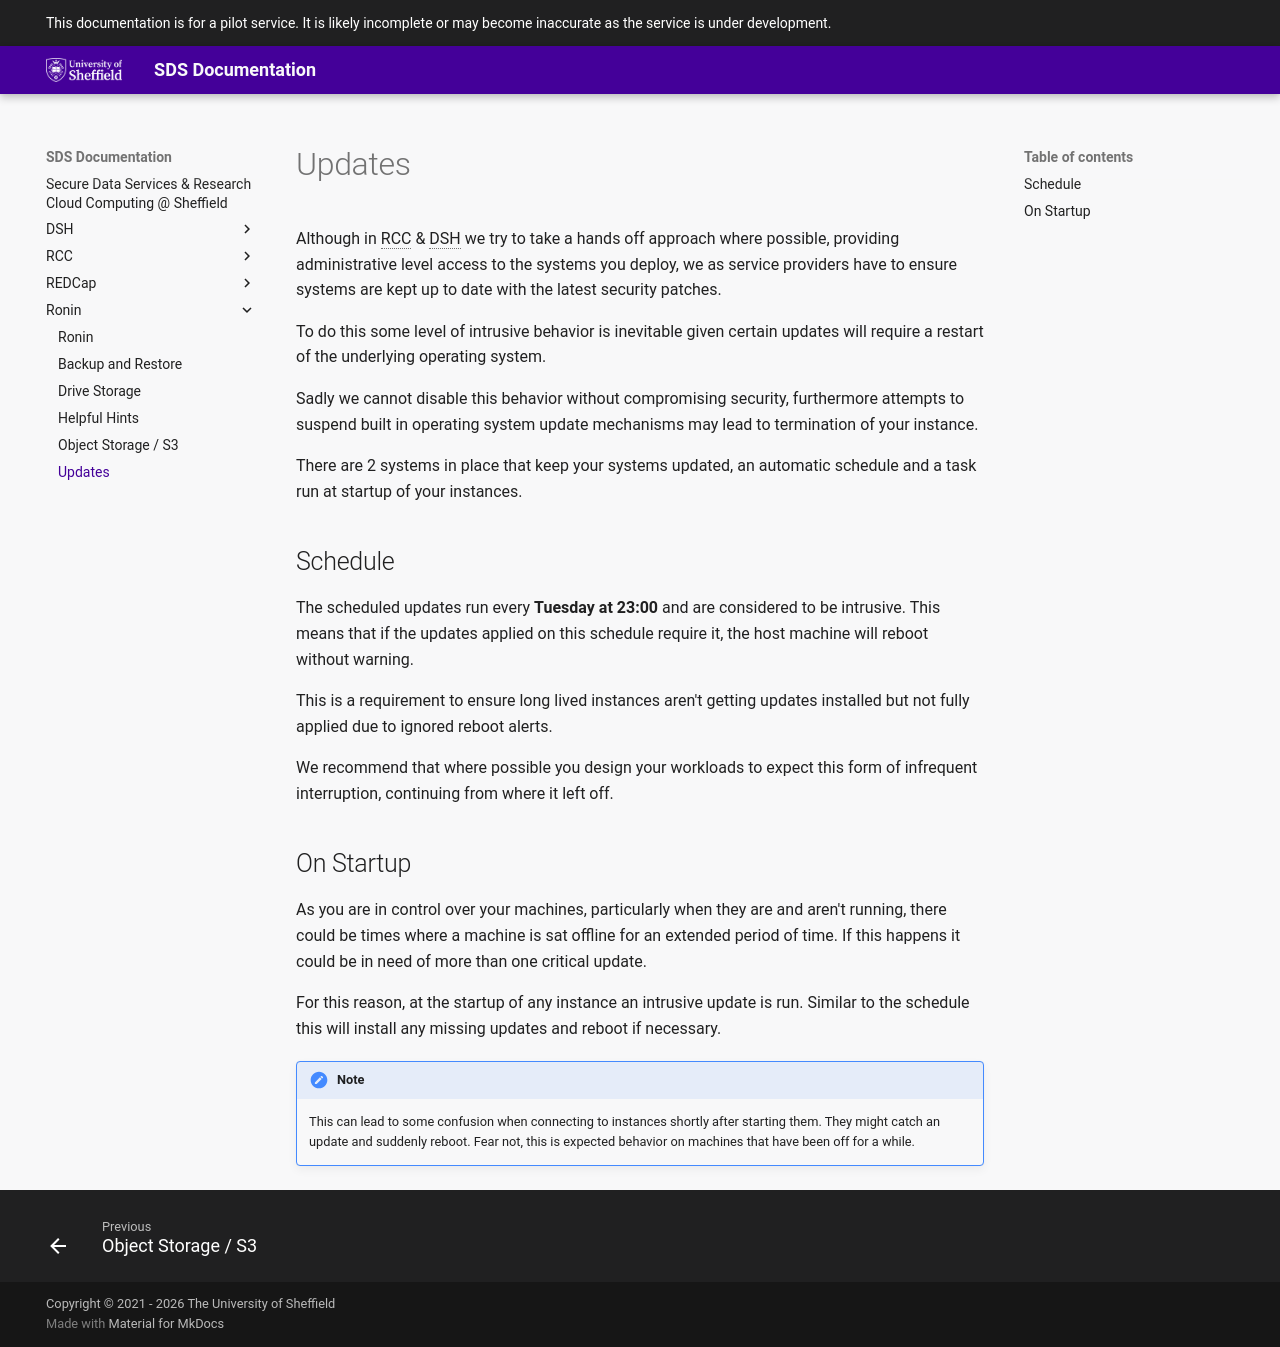

repository: UoS-Secure-Data-Services/sds-docs · page: Ronin/updates/index.html · generator: mkdocs

# Updates

Although in RCC & DSH we try to take a hands
off approach where possible, providing administrative level access to
the systems you deploy, we as service providers have to ensure systems
are kept up to date with the latest security patches.

To do this some level of intrusive behavior is inevitable given certain
updates will require a restart of the underlying operating system.

Sadly we cannot disable this behavior without compromising security,
furthermore attempts to suspend built in operating system update
mechanisms may lead to termination of your instance.

There are 2 systems in place that keep your systems updated, an
automatic schedule and a task run at startup of your instances.

## Schedule

The scheduled updates run every **Tuesday at 23:00** and are considered
to be intrusive. This means that if the updates applied on this schedule
require it, the host machine will reboot without warning.

This is a requirement to ensure long lived instances aren't getting
updates installed but not fully applied due to ignored reboot alerts.

We recommend that where possible you design your workloads to expect
this form of infrequent interruption, continuing from where it left off.

## On Startup

As you are in control over your machines, particularly when they are and
aren't running, there could be times where a machine is sat offline for
an extended period of time. If this happens it could be in need of more
than one critical update.

For this reason, at the startup of any instance an intrusive update is
run. Similar to the schedule this will install any missing updates and
reboot if necessary.

!!! note

    This can lead to some confusion when connecting to instances shortly
    after starting them. They might catch an update and suddenly reboot.
    Fear not, this is expected behavior on machines that have been off for a
    while.
